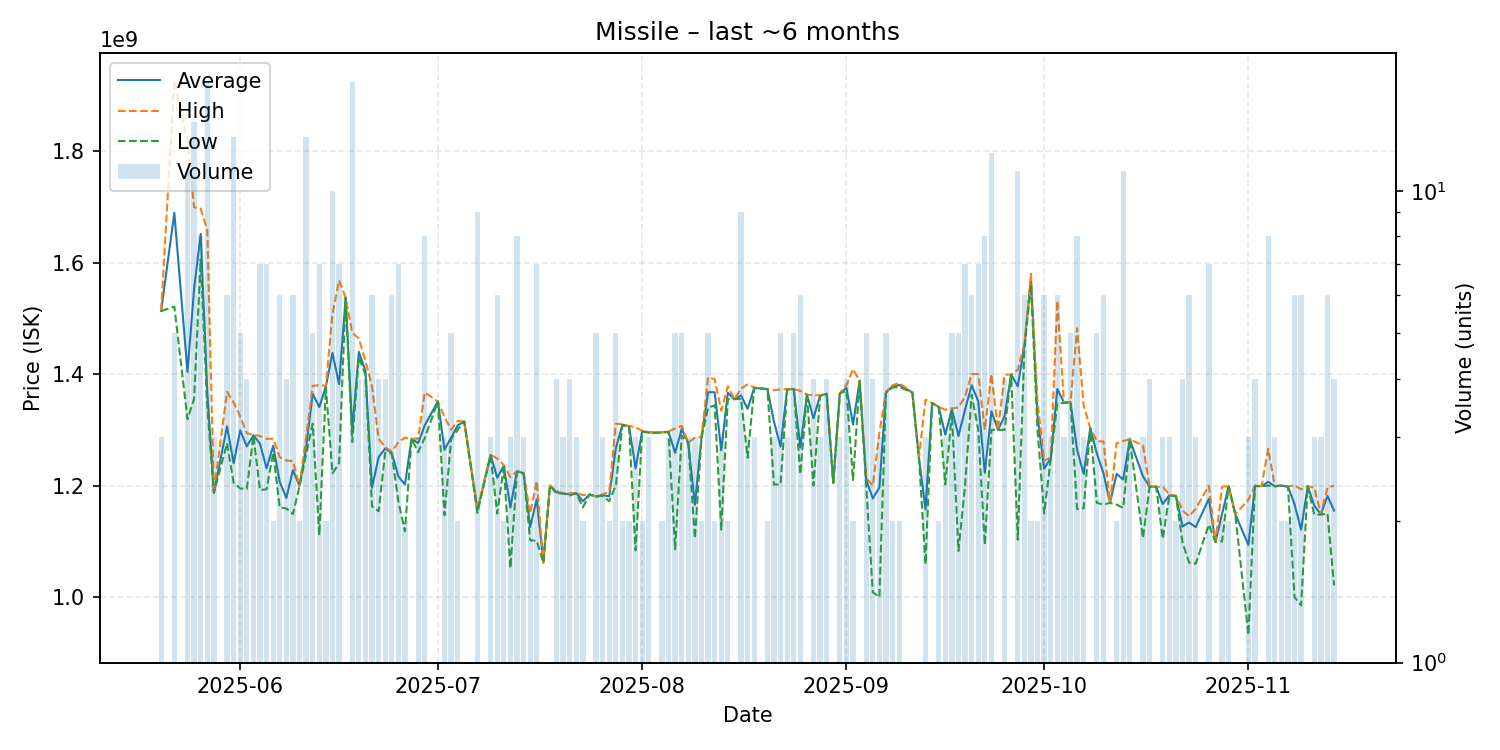

The data file committed next to this chart (first rows):
date, average, highest, lowest, order_count, volume
2025-05-20, 1513333333, 1514000000, 1513000000, 3, 3
2025-05-22, 1689000000, 1926000000, 1521000000, 5, 5
2025-05-24, 1403909091, 1816500000, 1319000000, 11, 11
2025-05-25, 1552785714, 1699000000, 1355500000, 13, 14
2025-05-26, 1651375000, 1696500000, 1606000000, 8, 8
2025-05-27, 1367294118, 1658000000, 1342000000, 17, 17
2025-05-28, 1187333333, 1188000000, 1187000000, 3, 3
2025-05-30, 1306166667, 1368500000, 1276000000, 6, 6
2025-05-31, 1240230769, 1349000000, 1205000000, 9, 13
2025-06-01, 1299000000, 1324000000, 1195000000, 5, 5
2025-06-02, 1270250000, 1294000000, 1194000000, 4, 4
2025-06-03, 1290333333, 1291000000, 1290000000, 3, 3
2025-06-04, 1275142857, 1289000000, 1192000000, 7, 7
2025-06-05, 1231000000, 1284000000, 1193500000, 7, 7
2025-06-06, 1271500000, 1284000000, 1259000000, 2, 2
2025-06-07, 1206666667, 1251000000, 1161000000, 6, 6
2025-06-08, 1178000000, 1245000000, 1159000000, 4, 4
2025-06-09, 1227666667, 1244000000, 1149000000, 6, 6
2025-06-10, 1199500000, 1200000000, 1199000000, 2, 2
2025-06-11, 1268230769, 1286000000, 1256500000, 13, 13
2025-06-12, 1364800000, 1379000000, 1311000000, 5, 5
2025-06-13, 1340857143, 1380000000, 1111000000, 7, 7
2025-06-14, 1378000000, 1379000000, 1377000000, 2, 2
2025-06-15, 1437800000, 1508000000, 1222000000, 10, 10
2025-06-16, 1382000000, 1568000000, 1240000000, 6, 7
2025-06-17, 1537000000, 1537000000, 1537000000, 1, 1
2025-06-18, 1298941176, 1474000000, 1278000000, 16, 17
2025-06-19, 1439750000, 1464000000, 1430000000, 4, 4
2025-06-20, 1406000000, 1424000000, 1399000000, 4, 4
2025-06-21, 1196000000, 1378000000, 1163000000, 5, 6
2025-06-22, 1251000000, 1284000000, 1154000000, 4, 4
2025-06-23, 1266750000, 1269000000, 1259000000, 4, 4
2025-06-24, 1258500000, 1261000000, 1257500000, 6, 6
2025-06-25, 1216571429, 1278000000, 1171500000, 7, 7
2025-06-26, 1202000000, 1286000000, 1118000000, 2, 2
2025-06-27, 1284000000, 1284000000, 1284000000, 1, 1
2025-06-28, 1276333333, 1284500000, 1260000000, 3, 3
2025-06-29, 1307875000, 1367000000, 1285500000, 7, 8
2025-07-01, 1351000000, 1351000000, 1351000000, 1, 1
2025-07-02, 1264333333, 1323000000, 1147000000, 3, 3
2025-07-03, 1285800000, 1300000000, 1282500000, 5, 5
2025-07-04, 1308000000, 1316000000, 1300000000, 2, 2
2025-07-05, 1315000000, 1315000000, 1315000000, 1, 1
2025-07-07, 1156111111, 1158000000, 1151000000, 7, 9
2025-07-09, 1255000000, 1256000000, 1254000000, 3, 3
2025-07-10, 1214000000, 1248500000, 1150000000, 6, 6
2025-07-11, 1235500000, 1237000000, 1234000000, 2, 2
2025-07-12, 1160666667, 1215000000, 1052000000, 3, 3
2025-07-13, 1225875000, 1226000000, 1225000000, 8, 8
2025-07-14, 1222333333, 1223000000, 1222000000, 3, 3
2025-07-15, 1126000000, 1150000000, 1102000000, 2, 2
2025-07-16, 1175571429, 1208000000, 1101000000, 7, 7
2025-07-17, 1062000000, 1062000000, 1062000000, 1, 1
2025-07-18, 1200000000, 1200000000, 1200000000, 1, 1
2025-07-19, 1188000000, 1190500000, 1186000000, 4, 4
2025-07-20, 1186000000, 1186000000, 1186000000, 3, 3
2025-07-21, 1184250000, 1186000000, 1182500000, 4, 4
2025-07-22, 1186666667, 1187000000, 1186000000, 3, 3
2025-07-23, 1172000000, 1183000000, 1161000000, 2, 2
2025-07-24, 1184000000, 1184000000, 1184000000, 1, 1
... 108 more rows
